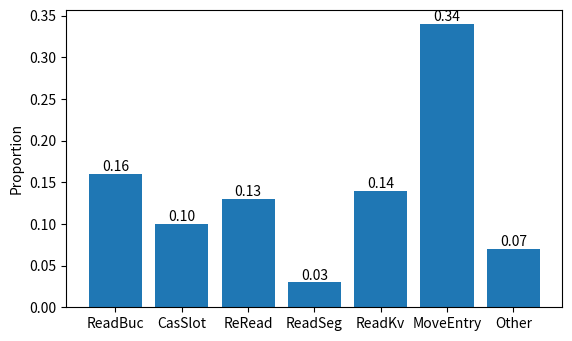

Here is the Python script that generated this plot:
import matplotlib.pyplot as plt

# 数据和标签
data = [0.16, 0.1, 0.13, 0.03, 0.14, 0.34, 0.07]
labels = ['ReadBuc', 'CasSlot', 'ReRead','ReadSeg', 'ReadKv', 'MoveEntry', 'Other']

# 绘制直方图
plt.figure(figsize=(6.4, 3.5))
# plt.subplots_adjust(wspace=0.1, top=.1,left=.1,right=.99, bottom=.05)
plt.subplots_adjust(top=.96)
rects = plt.bar(labels, data)

# 添加标签和标题
# plt.xlabel('Latency Breakdown')
plt.ylabel('Proportion')
# plt.title('Insert Latency Breakdown in RACE')

# 在每个矩形上方显示相应的数值
for rect in rects:
    height = rect.get_height()
    plt.annotate(f'{height:.2f}',
                 xy=(rect.get_x() + rect.get_width() / 2, height),
                 xytext=(0, 0),
                 textcoords='offset points',
                 ha='center', va='bottom')

# 显示图形
plt.savefig(f'race-break-down.pdf', format='pdf')
plt.show()
